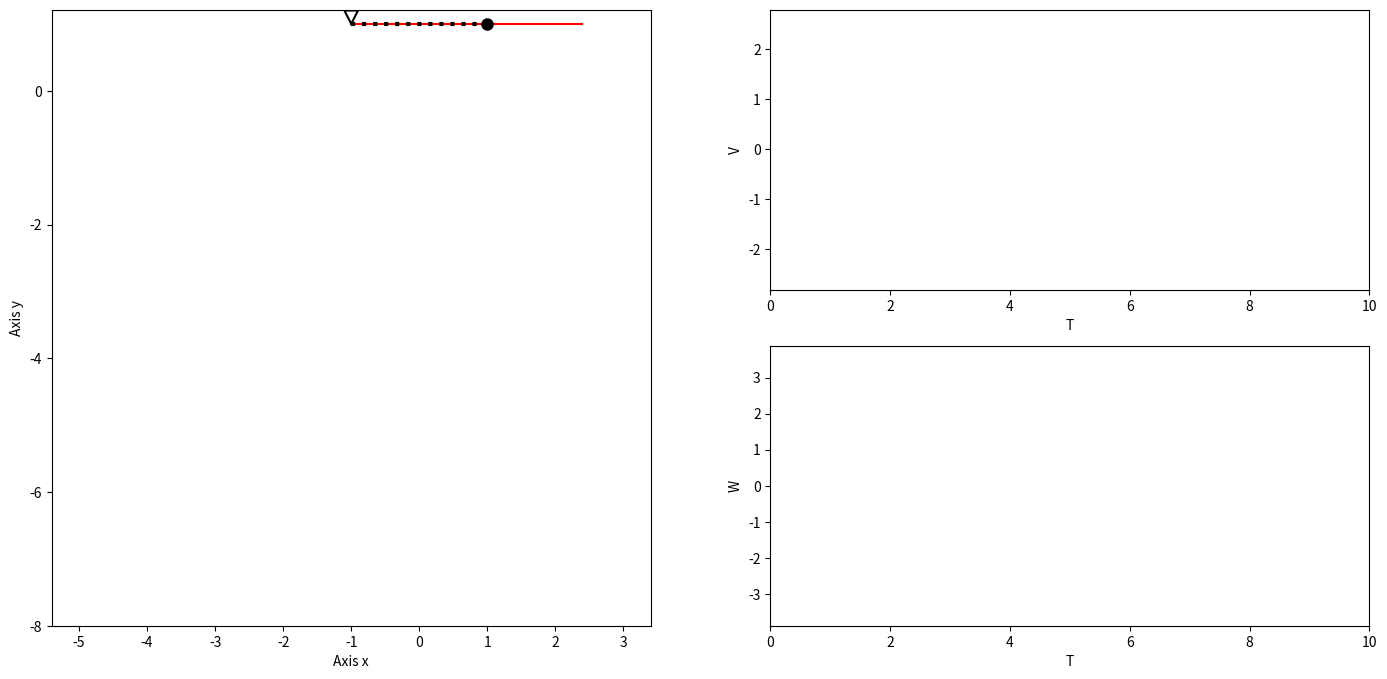

This figure's Python source:
import numpy as np
import matplotlib.pyplot as plt
from matplotlib.animation import FuncAnimation
from scipy.integrate import odeint
import sympy as sp

def formY(y, t, fV, fOm):
    y1,y2,y3,y4 = y   
    dydt = [y3,y4,fV(y1,y2,y3,y4),fOm(y1,y2,y3,y4)]
    return dydt

Length = 4
P = 0.5
l = 2
c = 40
g = 9.81
mu = 1
t = sp.Symbol('t')
phi = sp.Function('phi')(t)
s = sp.Function('s')(t)
om1 = sp.diff(phi,t)
om2 = sp.diff(s,t)

stickX=l*sp.cos(phi)
stickY=l*sp.sin(phi)
springX=stickX+ s*sp.cos(phi)
springY=stickY+ s*sp.sin(phi)
VxSpr=sp.diff(springX,t)
VySpr= sp.diff(springY,t)
VSpr = sp.sqrt(VxSpr**2+VySpr**2)
WxSpr=sp.diff(VxSpr,t)
WySpr= sp.diff(VySpr,t)
WSpr = sp.sqrt(WxSpr**2+WySpr**2)
delta = sp.sqrt((springX-stickX)**2+(springY-stickY)**2)
Epot=P*g*(l+s)*springY+1/2*c*(delta**2)
Ekin=P*(l+s)**2*(sp.diff(phi,t)**2)/2+(1/2)*P*sp.diff(s,t)**2
L=Ekin-Epot

ur1 = sp.diff(sp.diff(L, om1), t) - sp.diff(L, phi).simplify()
ur2 = sp.diff(sp.diff(L, om2), t) - sp.diff(L, s).simplify()
a11 = ur1.coeff(sp.diff(om1, t),1)
a12 = ur1.coeff(sp.diff(om2, t),1)
a21 = ur2.coeff(sp.diff(om1, t),1)
a22 = ur2.coeff(sp.diff(om2, t),1)
b1 = -(ur1.coeff(sp.diff(om1, t),0)).coeff(sp.diff(om2, t),0).subs([(sp.diff(phi, t),om1), (sp.diff(s ,t), om2)])
b2 = -(ur2.coeff(sp.diff(om1, t),0)).coeff(sp.diff(om2, t),0).subs([(sp.diff(phi, t),om1), (sp.diff(s ,t), om2)])

detA = (a11*a22 - a12*a21).simplify()
detA1 = b1*a22 - b2*a12
detA2 = a11*b2 - b1*a21

dVdt = detA1/detA
domdt = detA2/detA

countOfFrames = 400
T_start, T_stop = 0, 10
T = np.linspace(T_start, T_stop, countOfFrames)

fom1 = sp.lambdify([phi,s, om1, om2], dVdt, "numpy")
fom2 = sp.lambdify([phi,s, om1, om2], domdt, "numpy")
y0 = [0, 0, 0, 0]
sol = odeint(formY, y0, T, args = (fom1, fom2))

StickX=l*np.cos(sol[:,0])
StickY=l*np.sin(sol[:,0])
SpringX=StickX+ sol[:,1]*np.cos(sol[:,0])
SpringY=StickY+ sol[:,1]*np.sin(sol[:,0])
StickX=StickX*(l+max(sol[:,1]))/l
StickY=StickY*(l+max(sol[:,1]))/l
VSpr=sol[:,2]
WSpr=sol[:,3]

SuspensionX = -1
SuspensionY =  1
spSteps = 20
spWidth = 0.05

bracingSize = 0.1
bracingX = [SuspensionX, SuspensionX - bracingSize , SuspensionX + bracingSize, SuspensionX]
bracingY = [SuspensionY, SuspensionY + 2*bracingSize , SuspensionY + 2*bracingSize, SuspensionY]

fig = plt.figure(figsize=(17, 8))
ax1 = fig.add_subplot(1, 2, 1)
ax1.set(xlim=[SuspensionX-1.1*Length,SuspensionX + 1.1*Length],ylim=[-2*Length, max(bracingY)*1.01])
ax1.set_xlabel('Axis x')
ax1.set_ylabel('Axis y')

PHI = fig.add_subplot(2, 2, 2)
PHI.set_xlabel('T')
PHI.set_ylabel('V')
PHI.set(xlim=[T_start, T_stop], ylim=[VSpr.min(), VSpr.max()])
tv_x = [T[0]]
tv_y = [VSpr[0]]
TV, = PHI.plot(tv_x, tv_y, '-')

S   = fig.add_subplot(2, 2, 4)
S.set_xlabel('T')
S.set_ylabel('W')
S.set(xlim=[T_start, T_stop], ylim=[WSpr.min(), WSpr.max()])
tw_x = [T[0]]
tw_y = [WSpr[0]]
TW, = S.plot(tw_x, tw_y, '-')


Stick, = ax1.plot([SuspensionX, StickX[0] + SuspensionX], [SuspensionY, StickY[0] + SuspensionY],color='r')
Body,  = ax1.plot( [SpringX[0] + SuspensionX], [ SpringY[0] + SuspensionY],marker='o', color="black", markersize=8)
Spring, = ax1.plot([SuspensionX, SpringX[0] + SuspensionX], [SuspensionY, SpringY[0] + SuspensionY], color="black",linestyle=':', linewidth=3)
bracing, = ax1.plot(bracingX, bracingY, color="black")

def anima(i):
    Stick.set_data([SuspensionX, StickX[i] + SuspensionX], [SuspensionY, StickY[i] + SuspensionY])
    Body.set_data([SpringX[i] + SuspensionX], [ SpringY[i] + SuspensionY])
    Spring.set_data([SuspensionX, SpringX[i] + SuspensionX], [SuspensionY, SpringY[i] + SuspensionY])
    tv_x.append(T[i])
    tv_y.append(VSpr[i])
    tw_x.append(T[i])
    tw_y.append(WSpr[i])
    TV.set_data(tv_x, tv_y)
    TW.set_data(tw_x, tw_y)
    if i == countOfFrames-1:
        tv_x.clear()
        tv_y.clear()
        tw_x.clear()
        tw_y.clear()
    return Stick, Body, Spring, TV, TW

anim = FuncAnimation(fig, anima, frames=countOfFrames, interval=100, blit=True)
plt.show()
